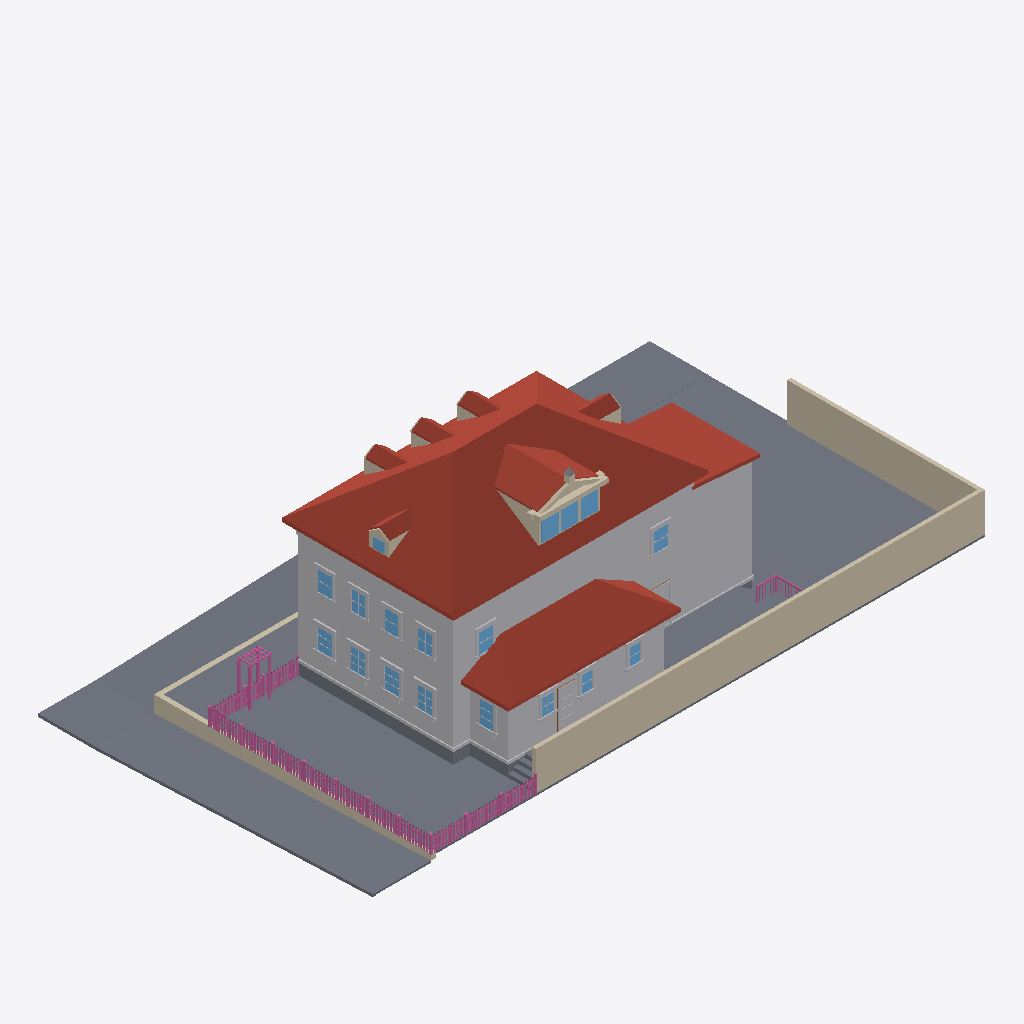
Isometric view of an IFC building model (IFC-SPF (STEP), schema IFC4, length unit metre), seen from the south-west, elements coloured by IFC class: 161 railings (pink), 93 other elements (light grey), 26 walls (beige), 24 slabs (grey), 18 windows (light blue), 15 roofs (red-brown), 1 door (brown).
Extent 33.7 m × 18.5 m × 11.9 m (x, y, z). Elements (878): 375 IfcBuildingElementProxy, 230 IfcRailing, 136 IfcWindow, 81 IfcWall, 37 IfcSlab, 15 IfcRoof, 4 IfcDoor.

HEADER;
FILE_DESCRIPTION(('ViewDefinition[DesignTransferView]'),'2;1');
FILE_NAME('/dev/null','2026-09-06T00:19:26+00:00',(''),(''),'IfcOpenShell 0.8.5','IfcOpenShell 0.8.5','Nobody');
FILE_SCHEMA(('IFC4'));
ENDSEC;
DATA;
#1=IFCPROJECT('3vYS17SarBgwcpGfgKOvgS',$,'Eureka Residence',$,$,$,$,(#10),#5);
#12=IFCSITE('1viN$gUoz8XgXV07T1f4Km',$,'Site',$,$,$,$,$,$,$,$,$,$,$);
#13=IFCBUILDING('3zUW$_1qT66gNPcRvl$nBy',$,'Eureka House',$,$,$,$,$,$,$,$,$);
#14=IFCBUILDINGSTOREY('2Z1Fmvdz5BvwddZ2V7t7Cg',$,'Site',$,$,$,$,$,$,$);
#18=IFCSLAB('2XiHN0Een349iS1az7lUi2',$,'Lot',$,$,#42,#31,$,.BASESLAB.);
#2028=IFCROOF('3JmiWDNV959BtFC510PSeo',$,'Roof - primary',$,$,#2039,#2029,$,.HIP_ROOF.);
#67=IFCBUILDINGELEMENTPROXY('225$KRr1HCWBs661Cj81bd',$,'Massing - primary',$,$,#90,#80,$,$);
#20897=IFCWALL('1_Ygh5dUr9KvtIxqMLTaQJ',$,'Lot wall - south',$,$,#20920,#20910,$,$);
#4446=IFCROOF('3Fm9PcpPfCuuQ6NwH598QV',$,'Roof - scullery',$,$,#4457,#4447,$,.SHED_ROOF.);
#29385=IFCSLAB('21WDfpuJ9DsADh3WIf$4ye',$,'Park strip - west',$,$,#29396,#29386,$,.BASESLAB.);
#20921=IFCWALL('2Na8lWeEz2zB_L3wdS4fbV',$,'Lot wall - east',$,$,#20941,#20931,$,$);
#4245=IFCBUILDINGELEMENTPROXY('2WcQxpQJj6$OsO_1qCStaE',$,'Massing - extension',$,$,#4256,#4246,$,$);
#29343=IFCSLAB('00xP17tD1Do9UTvOWCJbPo',$,'Sidewalk - west',$,$,#29354,#29344,$,.BASESLAB.);
#4382=IFCBUILDINGELEMENTPROXY('2WQ3nM4SD0VwOyaxVIDXX_',$,'Massing - scullery',$,$,#4393,#4383,$,$);
#29196=IFCSLAB('0y6AR_bcH2lfhX_yVAnLfH',$,'Sidewalk - north',$,$,#29207,#29197,$,.BASESLAB.);
#4287=IFCROOF('3gpjvezLLBLOoySkbIZxeh',$,'Roof - extension',$,$,#4298,#4288,$,.SHED_ROOF.);
#29151=IFCSLAB('3PbavRxrn4wvfyMOPfX6WV',$,'Park strip - north',$,$,#29162,#29152,$,.BASESLAB.);
#29611=IFCWALL('2q7kG65jTFMAZFz3a0Tm6R',$,'Retaining wall - west',$,$,#29622,#29612,$,$);
#29439=IFCSLAB('0V1y6C_Wf399jESN8HGK0d',$,'Sidewalk - NW corner',$,$,#29459,#29449,$,.BASESLAB.);
#29250=IFCSLAB('1lmtkXNhzBTOf2RUvFkbOq',$,'Park strip - north level',$,$,#29270,#29260,$,.BASESLAB.);
#3047=IFCROOF('32OPVmOm5BswXinj4NHyty',$,'Shed dormer roof W',$,$,#3058,#3048,$,$);
#20159=IFCSLAB('0UZgbelufE0P5XQq1v7ZKc',$,'Deck',$,$,#20179,#20169,$,$);
#43=IFCSLAB('1oWx7aHg51UQ0E5_iB5_WH',$,'Crawlspace - primary',$,$,#66,#56,$,.BASESLAB.);
#29271=IFCSLAB('0w9bqIHfzB4R45rdF$iZNi',$,'Sidewalk - north level',$,$,#29291,#29281,$,.BASESLAB.);
#29427=IFCSLAB('3ECovNaG5BHAD8DlRiy85K',$,'Curb - west',$,$,#29438,#29428,$,.BASESLAB.);
#20135=IFCSLAB('1LsfK8niz4y9fOi4Sd4NmT',$,'Deck',$,$,#20158,#20148,$,$);
#115=IFCBUILDINGELEMENTPROXY('0xYtTCjx11cQwKNksil7jt',$,'Belt course - primary',$,$,#135,#125,$,$);
#3089=IFCROOF('3ULCxs3FHDFeLpSd1MI3VI',$,'Shed dormer roof E',$,$,#3100,#3090,$,$);
#29532=IFCWALL('29UJk$Dij0CP80g57726jU',$,'Retaining wall - north west of entry',$,$,#29543,#29533,$,$);
#4173=IFCBUILDINGELEMENTPROXY('22zp73gmHFyh2TfPZnmLzO',$,'Water table - primary',$,$,#4193,#4183,$,$);
#3138=IFCWALL('12ucu6oAH9WR4oBk$ofUZ6',$,'Pediment cornice',$,$,#3158,#3148,$,$);
#29238=IFCSLAB('3gbqwOWwn7_8RBVkWCCrBK',$,'Curb - north',$,$,#29249,#29239,$,.BASESLAB.);
#4119=IFCROOF('34DVlwgqnDWu9r4SCk0$F2',$,'Hip dormer west roof S',$,$,#4130,#4120,$,$);
#2289=IFCROOF('2AxHoZpsf9G8maofGzDmtD',$,'Dormer 1 roof W',$,$,#2300,#2290,$,$);
#3819=IFCROOF('04x0zMkFL9au2AD56mIrI3',$,'Hip dormer east roof S',$,$,#3830,#3820,$,$);
#2589=IFCROOF('2GNDsAiqr6PAfj$VRJnOPN',$,'Dormer 2 roof W',$,$,#2600,#2590,$,$);
#2889=IFCROOF('3$RtNEqkX9ORrqrr$3Z4ZL',$,'Dormer 3 roof W',$,$,#2900,#2890,$,$);
#4320=IFCSLAB('3ZeLTJ9Bb9TfbE6l8n3qVt',$,'Crawlspace - scullery',$,$,#4340,#4330,$,.BASESLAB.);
#2968=IFCWALL('2DJ94M5KnCXRFP3CazpsNf',$,'Shed dormer cheek W',$,$,#2979,#2969,$,$);
#3447=IFCWINDOW('01nDFqLTr0ou8J6SbbRBFl',$,'Shed dormer window 1',$,$,#3467,#3457,$,$,$,$,$,$);
#10929=IFCBUILDINGELEMENTPROXY('3s7YDHaJzB7O5iWmtX1Z4o',$,'Back Door part',$,$,#10949,#10939,$,$);
#3489=IFCWINDOW('10Bv5ZbCT1QRMy2a_xbh59',$,'Shed dormer window 2',$,$,#3509,#3499,$,$,$,$,$,$);
#3531=IFCWINDOW('3$GXdBQTD8RO2RA12JRLQj',$,'Shed dormer window 3',$,$,#3551,#3541,$,$,$,$,$,$);
#29481=IFCSLAB('1t$$Lfc0nEgutCo2GHjYFL',$,'Curb - NW corner west',$,$,#29501,#29491,$,.BASESLAB.);
#10614=IFCWINDOW('06DIXUz011MvQIxYpLQy$S',$,'Window - Scullery E',$,$,#10634,#10624,$,$,$,$,$,$);
#22938=IFCRAILING('1zMWrnYmXCoujGIg_YcvfG',$,'Fence rail',$,$,#22958,#22948,$,$);
#12378=IFCWINDOW('0gGpyZrcD8hvupSXD5WnRj',$,'Upper - West 4',$,$,#12398,#12388,$,$,$,$,$,$);
#12546=IFCWINDOW('0fXj4Knv91uO2wgFGXjuTb',$,'Upper - South E',$,$,#12566,#12556,$,$,$,$,$,$);
#22959=IFCRAILING('3VIbLQiOz58e4IadFE9tyj',$,'Fence rail',$,$,#22979,#22969,$,$);
#7182=IFCWINDOW('2_0Rawpsb1fPwDH95_iTE2',$,'Window - Kitchen W2',$,$,#7202,#7192,$,$,$,$,$,$);
#8064=IFCWINDOW('049HrgDBD7au3MhrfNEY6j',$,'Window - Dining W2',$,$,#8084,#8074,$,$,$,$,$,$);
#12714=IFCWINDOW('2p83WA7DH9UxsS5DPoRxHl',$,'Upper - South W',$,$,#12734,#12724,$,$,$,$,$,$);
#3189=IFCWALL('2f46sZizj2hRe6lsfAZxUV',$,'Pediment rake',$,$,#3200,#3190,$,$);
#7854=IFCWINDOW('04dxsU4xP9rgjVI20BewMX',$,'Window - Dining W1',$,$,#7874,#7864,$,$,$,$,$,$);
#11874=IFCWINDOW('1_zcIGdjXCJezTk39wu$rW',$,'Upper - West 1',$,$,#11894,#11884,$,$,$,$,$,$);
#12042=IFCWINDOW('3erjb82PHB8uVf1S_w4Amf',$,'Upper - West 2',$,$,#12062,#12052,$,$,$,$,$,$);
#6972=IFCWINDOW('3nXqrdqV5D7wP7ZncXQCk3',$,'Window - Kitchen W1',$,$,#6992,#6982,$,$,$,$,$,$);
#29292=IFCSLAB('30k2XUzxz9femB3XaxE1Aq',$,'Curb - north level',$,$,#29312,#29302,$,.BASESLAB.);
#4458=IFCBUILDINGELEMENTPROXY('0HfSR1b8r9Ah8mnrTCztOb',$,'Water table - scullery',$,$,#4478,#4468,$,$);
#12210=IFCWINDOW('3kkyXEhMv6huFA5YECGnRz',$,'Upper - West 3',$,$,#12230,#12220,$,$,$,$,$,$);
#29460=IFCSLAB('2rpXcKc6H11BCM8$FEEBtj',$,'Curb - NW corner north',$,$,#29480,#29470,$,.BASESLAB.);
#10047=IFCWINDOW('0i3IjVSSjBfPXIXvFhMdMT',$,'Window - Scullery S1',$,$,#10067,#10057,$,$,$,$,$,$);
#10236=IFCWINDOW('2gsV25F3L3BRqoitV4v9HF',$,'Window - Scullery S2',$,$,#10256,#10246,$,$,$,$,$,$);
#10425=IFCWINDOW('1bPxb5naP8_f2nrnXpUmsV',$,'Window - Scullery S3',$,$,#10445,#10435,$,$,$,$,$,$);
#4299=IFCBUILDINGELEMENTPROXY('21u_4sUNj6aPxm2d5MqbK4',$,'Water table - extension',$,$,#4319,#4309,$,$);
#3231=IFCWALL('3z1f6k2656nvVev15DG9tb',$,'Pediment rake',$,$,#3242,#3232,$,$);
#28498=IFCRAILING('0W1QybBUTBuRlXdoyb3ouw',$,'Trellis post',$,$,#28518,#28508,$,$);
#20264=IFCSLAB('1tyCRf7GrAK8RrqFvSuYbB',$,'Deck step W1',$,$,#20284,#20274,$,$);
#20222=IFCSLAB('2nlLAcQLP5SgCSsF2zc4K4',$,'Deck step W0',$,$,#20242,#20232,$,$);
#2173=IFCWALL('0Uu7JGF315vuZR3RrpxTpZ',$,'Dormer 1 cheek W',$,$,#2184,#2174,$,$);
#2473=IFCWALL('1ihz0w9D19nBxkSNq0VFUf',$,'Dormer 2 cheek W',$,$,#2484,#2474,$,$);
#6927=IFCBUILDINGELEMENTPROXY('2w28mW$Hb7hRtSvGjcz7dH',$,'Family -) Patio part',$,$,#6950,#6940,$,$);
#3957=IFCWINDOW('0m2P9gaAj1RA66v82aYI3P',$,'Hip dormer west window',$,$,#3977,#3967,$,$,$,$,$,$);
#2773=IFCWALL('0nQiPzANf6$OWUcUKEGGa8',$,'Dormer 3 cheek W',$,$,#2784,#2774,$,$);
#3703=IFCWALL('1AIu_K4ObEVRo3FOKA7COR',$,'Hip dormer east cheek S',$,$,#3714,#3704,$,$);
#20942=IFCRAILING('2kKurlb1D5tg_fO1hyNERM',$,'Fence rail',$,$,#20962,#20952,$,$);
#20963=IFCRAILING('3QzwFqM453BABJcjXZigD8',$,'Fence rail',$,$,#20983,#20973,$,$);
#4003=IFCWALL('2OSVIA8Lz3FxbfKJe5er0R',$,'Hip dormer west cheek S',$,$,#4014,#4004,$,$);
#28456=IFCRAILING('1kEoU60ebAtxmCFvrF3d_X',$,'Trellis post',$,$,#28476,#28466,$,$);
#10866=IFCBUILDINGELEMENTPROXY('2dttBuIzz5Me04rdPq6x_v',$,'Back Door part',$,$,#10886,#10876,$,$);
#20327=IFCSLAB('3HRKS7QKj1U9qCQ$6VE5dx',$,'Deck step E3',$,$,#20347,#20337,$,$);
#28519=IFCRAILING('07vrjZc9j5ru7JeflAET15',$,'Trellis post',$,$,#28539,#28529,$,$);
#4077=IFCWALL('2DrfhtEMzAGBzl0BHccrLD',$,'Hip dormer west gable',$,$,#4088,#4078,$,$);
#4161=IFCROOF('0ikzK7AGn4ouCWEFB3MOSP',$,'Hip dormer west roof N',$,$,#4172,#4162,$,$);
#20306=IFCSLAB('1JqGUwLNTBj9yLhDLejUts',$,'Deck step W2',$,$,#20326,#20316,$,$);
#7098=IFCBUILDINGELEMENTPROXY('2bkZKLYNLAF8w0ViJ9fRfx',$,'Header - Window - Kitchen W1',$,$,#7118,#7108,$,$);
#8190=IFCBUILDINGELEMENTPROXY('0le4Eowmj8AvGwT2Bn3zMy',$,'Header - Window - Dining W2',$,$,#8210,#8200,$,$);
#7308=IFCBUILDINGELEMENTPROXY('0qGvuPWpf5CB1FB_SfdGN6',$,'Header - Window - Kitchen W2',$,$,#7328,#7318,$,$);
#7980=IFCBUILDINGELEMENTPROXY('1ryO8I12jBjw547FxDo215',$,'Header - Window - Dining W1',$,$,#8000,#7990,$,$);
#10635=IFCBUILDINGELEMENTPROXY('3jMaZGsE17zgoF57BjoMyc',$,'Casing - Window - Scullery E',$,$,#10655,#10645,$,$);
#7875=IFCBUILDINGELEMENTPROXY('0r6cC2EnD4DOfw5sbFSMon',$,'Casing - Window - Dining W1',$,$,#7895,#7885,$,$);
#6993=IFCBUILDINGELEMENTPROXY('05ge1KnBz1Fecl7OZAToRx',$,'Casing - Window - Kitchen W1',$,$,#7013,#7003,$,$);
#7203=IFCBUILDINGELEMENTPROXY('2Iezm9ky91JvUyb8t9V17i',$,'Casing - Window - Kitchen W2',$,$,#7223,#7213,$,$);
#8085=IFCBUILDINGELEMENTPROXY('2kWl_ygv92egXbhutszgNQ',$,'Casing - Window - Dining W2',$,$,#8105,#8095,$,$);
#2631=IFCROOF('3ObQB6yYz2APZ81zrj83x2',$,'Dormer 2 roof E',$,$,#2642,#2632,$,$);
#3861=IFCROOF('0gnAPdeeH8pAZgvfNW34nm',$,'Hip dormer east roof N',$,$,#3872,#3862,$,$);
#2331=IFCROOF('2c$WQ4fpjEQ8dgAu1HAOAs',$,'Dormer 1 roof E',$,$,#2342,#2332,$,$);
#2931=IFCROOF('1eW7uyC_v2xvGD2QnU3AFM',$,'Dormer 3 roof E',$,$,#2942,#2932,$,$);
#12588=IFCBUILDINGELEMENTPROXY('0QZ_n5PT917BJXEvkbacbf',$,'Casing - Upper - South E',$,$,#12608,#12598,$,$);
#12756=IFCBUILDINGELEMENTPROXY('2HB8edQwX0FBHN_VnDOL2Y',$,'Casing - Upper - South W',$,$,#12776,#12766,$,$);
#11895=IFCBUILDINGELEMENTPROXY('2SzqeiLvL1xQJLVa5HKKUC',$,'Casing - Upper - West 1',$,$,#11915,#11905,$,$);
#12252=IFCBUILDINGELEMENTPROXY('1uvWidt8nCYxC9I3BXR28V',$,'Casing - Upper - West 3',$,$,#12272,#12262,$,$);
#28477=IFCRAILING('2fqSn7uHP3ev_lu9jCJqeu',$,'Trellis post',$,$,#28497,#28487,$,$);
#7224=IFCBUILDINGELEMENTPROXY('3NtKfJZSrCLQL5H2yhmKAK',$,'Casing - Window - Kitchen W2',$,$,#7244,#7234,$,$);
#12063=IFCBUILDINGELEMENTPROXY('0Q_RytmkD9YhSI2N6gbC6M',$,'Casing - Upper - West 2',$,$,#12083,#12073,$,$);
#12231=IFCBUILDINGELEMENTPROXY('0yPYvCLjj3ZvlJJ9sF9Gyi',$,'Casing - Upper - West 3',$,$,#12251,#12241,$,$);
#3873=IFCWALL('2YQUVdoM1F8Qj02e8zlBFh',$,'Hip dormer west jamb S',$,$,#3893,#3883,$,$);
#3426=IFCWALL('0kWskK3Xn4Du9OV7BE$mDV',$,'Shed dormer jamb 0',$,$,#3446,#3436,$,$);
#10845=IFCBUILDINGELEMENTPROXY('1bHaL1zDDDaRaBDIlacYWx',$,'Back Door part',$,$,#10865,#10855,$,$);
#6822=IFCBUILDINGELEMENTPROXY('2KTDWAlBvDLRIegvy64Oh$',$,'Family -) Patio part',$,$,#6842,#6832,$,$);
#10551=IFCBUILDINGELEMENTPROXY('1nOwO6AD11BQc509WVfhcR',$,'Header - Window - Scullery S3',$,$,#10571,#10561,$,$);
#10278=IFCBUILDINGELEMENTPROXY('1bNDFcPV1BoPcmzbbYrBCq',$,'Casing - Window - Scullery S2',$,$,#10298,#10288,$,$);
#10362=IFCBUILDINGELEMENTPROXY('3az3GIWa9A2OjXFA2ZtMB6',$,'Header - Window - Scullery S2',$,$,#10382,#10372,$,$);
#7056=IFCBUILDINGELEMENTPROXY('2vNIPFiD18JPBB$zWwlt1c',$,'Sill - Window - Kitchen W1',$,$,#7076,#7066,$,$);
#8148=IFCBUILDINGELEMENTPROXY('18tUesvCjEcwMTK1DspPSb',$,'Sill - Window - Dining W2',$,$,#8168,#8158,$,$);
#3327=IFCWALL('1K74UHv4PDyO5YHlW28i5x',$,'Pediment acroterion plinth',$,$,#3347,#3337,$,$);
#10068=IFCBUILDINGELEMENTPROXY('2u$qAojcf68uGoXrd5TPOT',$,'Casing - Window - Scullery S1',$,$,#10088,#10078,$,$);
#10173=IFCBUILDINGELEMENTPROXY('2xe$vPtkDEVfU$a3xww0xC',$,'Header - Window - Scullery S1',$,$,#10193,#10183,$,$);
#10656=IFCBUILDINGELEMENTPROXY('1OaegyR555pw7HF2fmaCXv',$,'Casing - Window - Scullery E',$,$,#10676,#10666,$,$);
#20369=IFCRAILING('2cfIbqbEr9IQRw6MAM0x3u',$,'Deck rail E cap',$,$,#20392,#20382,$,$);
#7266=IFCBUILDINGELEMENTPROXY('1qcI7xuAb2aeiD9IcnCBZD',$,'Sill - Window - Kitchen W2',$,$,#7286,#7276,$,$);
#10698=IFCBUILDINGELEMENTPROXY('37wWMZ3pb4ZQdHePwQLuCZ',$,'Sill - Window - Scullery E',$,$,#10718,#10708,$,$);
#7938=IFCBUILDINGELEMENTPROXY('22bWNyz0L1JfK9J12zRhR5',$,'Sill - Window - Dining W1',$,$,#7958,#7948,$,$);
#10089=IFCBUILDINGELEMENTPROXY('3LkEx1NOT61P_JRSm1ovtA',$,'Casing - Window - Scullery S1',$,$,#10109,#10099,$,$);
#10257=IFCBUILDINGELEMENTPROXY('155EzMqZX7HxOBBOsN$$we',$,'Casing - Window - Scullery S2',$,$,#10277,#10267,$,$);
#12420=IFCBUILDINGELEMENTPROXY('20HyW65nL2TAcD$L_ZCXEE',$,'Casing - Upper - West 4',$,$,#12440,#12430,$,$);
#22896=IFCRAILING('2e0yBPjJH7JvGfAsOKURh0',$,'Fence post',$,$,#22916,#22906,$,$);
#7014=IFCBUILDINGELEMENTPROXY('1ifASyaNXF8Qb8haYzlXSA',$,'Casing - Window - Kitchen W1',$,$,#7034,#7024,$,$);
#22812=IFCRAILING('2XRw0S1ujD0vOwrWjngo3z',$,'Fence post',$,$,#22832,#22822,$,$);
#3126=IFCWALL('2EFbQo7152IuijUz$KQKjE',$,'Pediment tympanum',$,$,#3137,#3127,$,$);
#8106=IFCBUILDINGELEMENTPROXY('1PhX1OOIP2SwJZ$1WOoPVC',$,'Casing - Window - Dining W2',$,$,#8126,#8116,$,$);
#12084=IFCBUILDINGELEMENTPROXY('2t4OSG3JX0v8YqPyAfNns4',$,'Casing - Upper - West 2',$,$,#12104,#12094,$,$);
#12315=IFCBUILDINGELEMENTPROXY('2LTHC06OH6Jxxe0TY5SD33',$,'Header - Upper - West 3',$,$,#12335,#12325,$,$);
#12819=IFCBUILDINGELEMENTPROXY('22nfNRRxz2nxlZP$cu2Mwq',$,'Header - Upper - South W',$,$,#12839,#12829,$,$);
#7896=IFCBUILDINGELEMENTPROXY('1ratg3HPz15hUYB8e6a8Yg',$,'Casing - Window - Dining W1',$,$,#7916,#7906,$,$);
#12147=IFCBUILDINGELEMENTPROXY('3$0QypbqX1cx_EkufNcYI7',$,'Header - Upper - West 2',$,$,#12167,#12157,$,$);
#12483=IFCBUILDINGELEMENTPROXY('3wuOEMWuz0ugbpGRm5AAVR',$,'Header - Upper - West 4',$,$,#12503,#12493,$,$);
#12651=IFCBUILDINGELEMENTPROXY('1mDR5HQj52ZRx8GOqolsny',$,'Header - Upper - South E',$,$,#12671,#12661,$,$);
#11916=IFCBUILDINGELEMENTPROXY('0DlX80k6DCmAE9FWBnoNLW',$,'Casing - Upper - West 1',$,$,#11936,#11926,$,$);
#11979=IFCBUILDINGELEMENTPROXY('1sogFXDQb81PDdl4cLxb1Y',$,'Header - Upper - West 1',$,$,#11999,#11989,$,$);
#10131=IFCBUILDINGELEMENTPROXY('1Y1hGFWFf0s8509wa5pR$c',$,'Sill - Window - Scullery S1',$,$,#10151,#10141,$,$);
#10320=IFCBUILDINGELEMENTPROXY('25$IFr4yDE3xm$Scf9irh4',$,'Sill - Window - Scullery S2',$,$,#10340,#10330,$,$);
#10509=IFCBUILDINGELEMENTPROXY('02sloAb_j8JhtPZcw2mAuo',$,'Sill - Window - Scullery S3',$,$,#10529,#10519,$,$);
#12399=IFCBUILDINGELEMENTPROXY('1A3n5jMo18lOZKvq7_9pwv',$,'Casing - Upper - West 4',$,$,#12419,#12409,$,$);
#12567=IFCBUILDINGELEMENTPROXY('0zGYSGBxP9RxpNZlW6LfLr',$,'Casing - Upper - South E',$,$,#12587,#12577,$,$);
#3372=IFCBUILDINGELEMENTPROXY('2eiewZb0P7tfdhruMfQNL2',$,'Pediment acroterion',$,$,#3383,#3373,$,$);
#3510=IFCWALL('1egADb72HDrQWWksD758M6',$,'Shed dormer jamb 2',$,$,#3530,#3520,$,$);
#8169=IFCBUILDINGELEMENTPROXY('0kT0q56k18WfGbpvddIGuW',$,'Apron - Window - Dining W2',$,$,#8189,#8179,$,$);
#7959=IFCBUILDINGELEMENTPROXY('1O_sBG7Hj9uw8o6M3Y8d9L',$,'Apron - Window - Dining W1',$,$,#7979,#7969,$,$);
#7287=IFCBUILDINGELEMENTPROXY('2SnmzelSLEE8bSwyMW$0Uu',$,'Apron - Window - Kitchen W2',$,$,#7307,#7297,$,$);
#10446=IFCBUILDINGELEMENTPROXY('2Foa8bKiP5nPfcHiVjHxWn',$,'Casing - Window - Scullery S3',$,$,#10466,#10456,$,$);
#10467=IFCBUILDINGELEMENTPROXY('3ldn3qglj878Io0XN9a4A8',$,'Casing - Window - Scullery S3',$,$,#10487,#10477,$,$);
#6864=IFCBUILDINGELEMENTPROXY('2CA7SnSCL6t9o5DoG9hbCD',$,'Family -) Patio part',$,$,#6884,#6874,$,$);
#7077=IFCBUILDINGELEMENTPROXY('17$TZO0PD7GeAPoKpP_9$g',$,'Apron - Window - Kitchen W1',$,$,#7097,#7087,$,$);
#12126=IFCBUILDINGELEMENTPROXY('3Emfp85Tz5QP0JMVFyw1ty',$,'Sill - Upper - West 2',$,$,#12146,#12136,$,$);
#12735=IFCBUILDINGELEMENTPROXY('09nZ38PsjCtvK$$Abyyye7',$,'Casing - Upper - South W',$,$,#12755,#12745,$,$);
#20348=IFCSLAB('3JXsbzQ$rD9hrGnK9uldE6',$,'Deck step W3',$,$,#20368,#20358,$,$);
#26950=IFCRAILING('28lVFxBjH2ZhuFI_Oe9a2R',$,'Fence post',$,$,#26970,#26960,$,$);
#3894=IFCWALL('2kkIM42hn40guxBMvOyDY$',$,'Hip dormer west jamb N',$,$,#3914,#3904,$,$);
#10719=IFCBUILDINGELEMENTPROXY('2z1nvPhX9D7fbpXrbkeqxm',$,'Apron - Window - Scullery E',$,$,#10739,#10729,$,$);
#12462=IFCBUILDINGELEMENTPROXY('1Av3NjmWP2Khl1iD44Qy7N',$,'Sill - Upper - West 4',$,$,#12482,#12472,$,$);
#12630=IFCBUILDINGELEMENTPROXY('0ODrNJ8xn9wuOBsj7GCSda',$,'Sill - Upper - South E',$,$,#12650,#12640,$,$);
#22854=IFCRAILING('2WEfl0K8DExvdBjCNOFqEg',$,'Fence post',$,$,#22874,#22864,$,$);
#3273=IFCWALL('2ADHEDtWD7I87jML50ZG0z',$,'Pediment cornice return',$,$,#3284,#3274,$,$);
#10824=IFCDOOR('0Eod5d1q13JBTW7TLA56hc',$,'Back Door',$,$,#10844,#10834,$,$,$,$,$,$);
#11958=IFCBUILDINGELEMENTPROXY('0JnY980rPCDgHNMXstAsBP',$,'Sill - Upper - West 1',$,$,#11978,#11968,$,$);
#3384=IFCWALL('0WK_gBBz59qBTe3K2xNx_5',$,'Shed dormer sill',$,$,#3404,#3394,$,$);
#12294=IFCBUILDINGELEMENTPROXY('1GoLi2OrrC_QFIlu2yzYb4',$,'Sill - Upper - West 3',$,$,#12314,#12304,$,$);
#4194=IFCSLAB('0kT$inmXDDX81fdPz1sPH$',$,'Crawlspace - extension',$,$,#4214,#4204,$,.BASESLAB.);
#20708=IFCRAILING('1Qle$x_qn8_PDpi6DCpOtY',$,'Deck rail S cap',$,$,#20728,#20718,$,$);
#26992=IFCRAILING('23_GU$SCj4aAKZ285v2L8$',$,'Fence post',$,$,#27012,#27002,$,$);
#12273=IFCBUILDINGELEMENTPROXY('1KO1U6qun45xVNcVpFgraA',$,'Casing - Upper - West 3',$,$,#12293,#12283,$,$);
#26782=IFCRAILING('2E7Ywrvdj9WR62kzPkA1P7',$,'Fence post',$,$,#26802,#26792,$,$);
#10530=IFCBUILDINGELEMENTPROXY('2Q13cHrATDkBCl7GtRNFCr',$,'Apron - Window - Scullery S3',$,$,#10550,#10540,$,$);
#11937=IFCBUILDINGELEMENTPROXY('2hTeZJDPX3tg$Z$xTjrKaH',$,'Casing - Upper - West 1',$,$,#11957,#11947,$,$);
#12105=IFCBUILDINGELEMENTPROXY('2PW8qGYDHCpQ27BsokleIK',$,'Casing - Upper - West 2',$,$,#12125,#12115,$,$);
#28540=IFCRAILING('0b80a0wKH05xcH9TureV1k',$,'Trellis beam',$,$,#28560,#28550,$,$);
#10341=IFCBUILDINGELEMENTPROXY('0sgq4XLaXAxgMR15rN_G2P',$,'Apron - Window - Scullery S2',$,$,#10361,#10351,$,$);
#12441=IFCBUILDINGELEMENTPROXY('1LApNt0QP218NPAhBO$Cwb',$,'Casing - Upper - West 4',$,$,#12461,#12451,$,$);
#12609=IFCBUILDINGELEMENTPROXY('10Nhu834D33RLKYWZeRxRP',$,'Casing - Upper - South E',$,$,#12629,#12619,$,$);
#26634=IFCRAILING('1Im97IrIf92gGC0w48kHY0',$,'Fence picket',$,$,#26645,#26635,$,$);
#27247=IFCRAILING('2PQ5xVSgb8tBZziyUa9EDv',$,'Fence picket',$,$,#27258,#27248,$,$);
#10152=IFCBUILDINGELEMENTPROXY('3CvZ2JjEj8fxWjYwTNPyF6',$,'Apron - Window - Scullery S1',$,$,#10172,#10162,$,$);
#23579=IFCRAILING('22fKl_bnr1vPoAagAhXpYt',$,'Fence picket',$,$,#23590,#23580,$,$);
#12777=IFCBUILDINGELEMENTPROXY('1NTdXcIbz9OAJ6CWAxrVof',$,'Casing - Upper - South W',$,$,#12797,#12787,$,$);
#24801=IFCRAILING('31YakhmkfEzfVm9Vo0GYmT',$,'Fence picket',$,$,#24812,#24802,$,$);
#25412=IFCRAILING('2aj$5DXGf4Fgy00QT69Cqp',$,'Fence picket',$,$,#25423,#25413,$,$);
#27937=IFCRAILING('3maOWjkF9BwhccVf7xtYEY',$,'Fence picket',$,$,#27948,#27938,$,$);
#21442=IFCRAILING('1CE4hgf0L5uvRZ2_DLXZw1',$,'Fence picket',$,$,#21453,#21443,$,$);
#22053=IFCRAILING('1uk82eIB17PRVVk$$HY3xL',$,'Fence picket',$,$,#22064,#22054,$,$);
ENDSEC;
